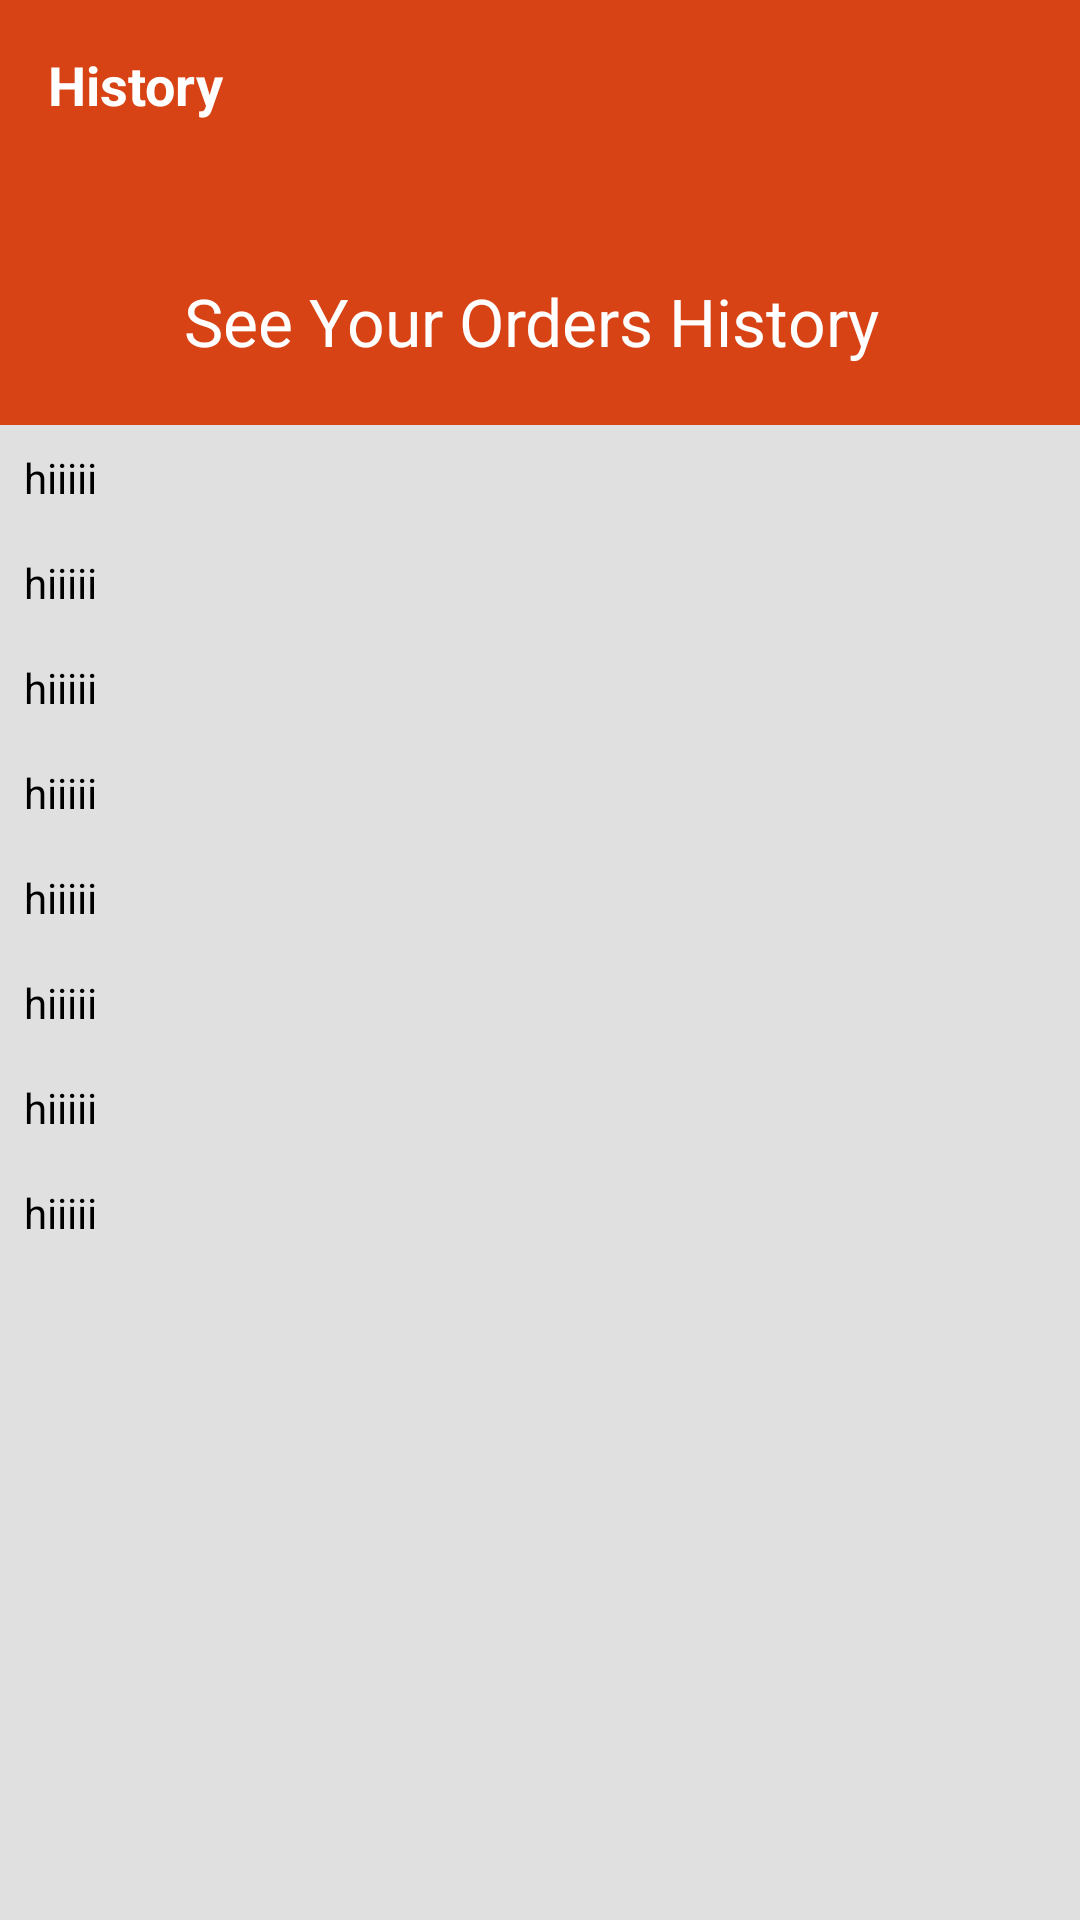

Write the Android layout XML for this screen, with the resource values it uses.
<!-- AndroidManifest.xml: application theme AppTheme -->
<!-- res/layout/history.xml -->
<LinearLayout xmlns:android="http://schemas.android.com/apk/res/android"
    xmlns:tools="http://schemas.android.com/tools"
    android:layout_width="match_parent"
    android:layout_height="match_parent"
    android:orientation="vertical"
    android:background="#D84315"
    >



    <LinearLayout
        android:layout_width="match_parent"
        android:layout_height="wrap_content"
        android:orientation="horizontal"
        android:background="#D84315"
        >

        <ImageView
            android:layout_width="wrap_content"
            android:layout_height="wrap_content"
            android:src="@mipmap/ic_navigation_arrow_back"


            />


        <TextView
            android:layout_width="0dp"
            android:layout_weight="1"
            android:layout_height="wrap_content"
            android:text="History"
            android:textSize="18dp"
            android:layout_gravity="center"
            android:textStyle="bold"
            android:textColor="#fff"
            android:padding="16dp"/>



    </LinearLayout>








    <TextView  android:layout_width="wrap_content"
        android:layout_marginTop="16dp"
        android:layout_height="wrap_content"
        android:textSize="22dp"
       android:text="See Your Orders History "
        android:padding="20dp"
        android:layout_gravity="center"
        android:textColor="#fff"/>

    <LinearLayout
        android:layout_width="match_parent"
        android:layout_height="match_parent"
        android:orientation="vertical"
        android:background="#E0E0E0"

        >

        <TextView
            android:id="@+id/firstName"
            android:layout_width="wrap_content"
            android:layout_height="wrap_content"
            android:text="hiiiii"
            android:textSize="14dp"
            android:padding="8dp"/>

        <TextView
            android:id="@+id/LastName"
            android:layout_width="wrap_content"
            android:layout_height="wrap_content"
            android:text="hiiiii"
            android:textSize="14dp"
            android:padding="8dp"/>


        <TextView
            android:id="@+id/hotelName"
            android:layout_width="wrap_content"
            android:layout_height="wrap_content"
            android:text="hiiiii"
            android:textSize="14dp"
            android:padding="8dp"/>


        <TextView
            android:id="@+id/orderId"
            android:layout_width="wrap_content"
            android:layout_height="wrap_content"
            android:text="hiiiii"
            android:textSize="14dp"
            android:padding="8dp"/>


        <TextView
            android:id="@+id/orderStatus"
            android:layout_width="wrap_content"
            android:layout_height="wrap_content"
            android:text="hiiiii"
            android:textSize="14dp"
            android:padding="8dp"/>


        <TextView
            android:id="@+id/priceToPay"
            android:layout_width="wrap_content"
            android:layout_height="wrap_content"
            android:text="hiiiii"
            android:textSize="14dp"
            android:padding="8dp"/>


        <TextView
            android:id="@+id/tax"
            android:layout_width="wrap_content"
            android:layout_height="wrap_content"
            android:text="hiiiii"
            android:textSize="14dp"
            android:padding="8dp"/>


        <TextView
            android:id="@+id/totalPrice"
            android:layout_width="wrap_content"
            android:layout_height="wrap_content"
            android:text="hiiiii"
            android:textSize="14dp"
            android:padding="8dp"/>






    </LinearLayout>



</LinearLayout>
<!-- resources referenced by this layout -->
<resources>
  <style name="AppTheme" parent="GoogleNavigationDrawerTheme.Light">
          
          <item name="colorPrimary">@color/accent_material_light</item>
          <item name="colorAccent">@color/primary_material_light</item>
      </style>
</resources>
